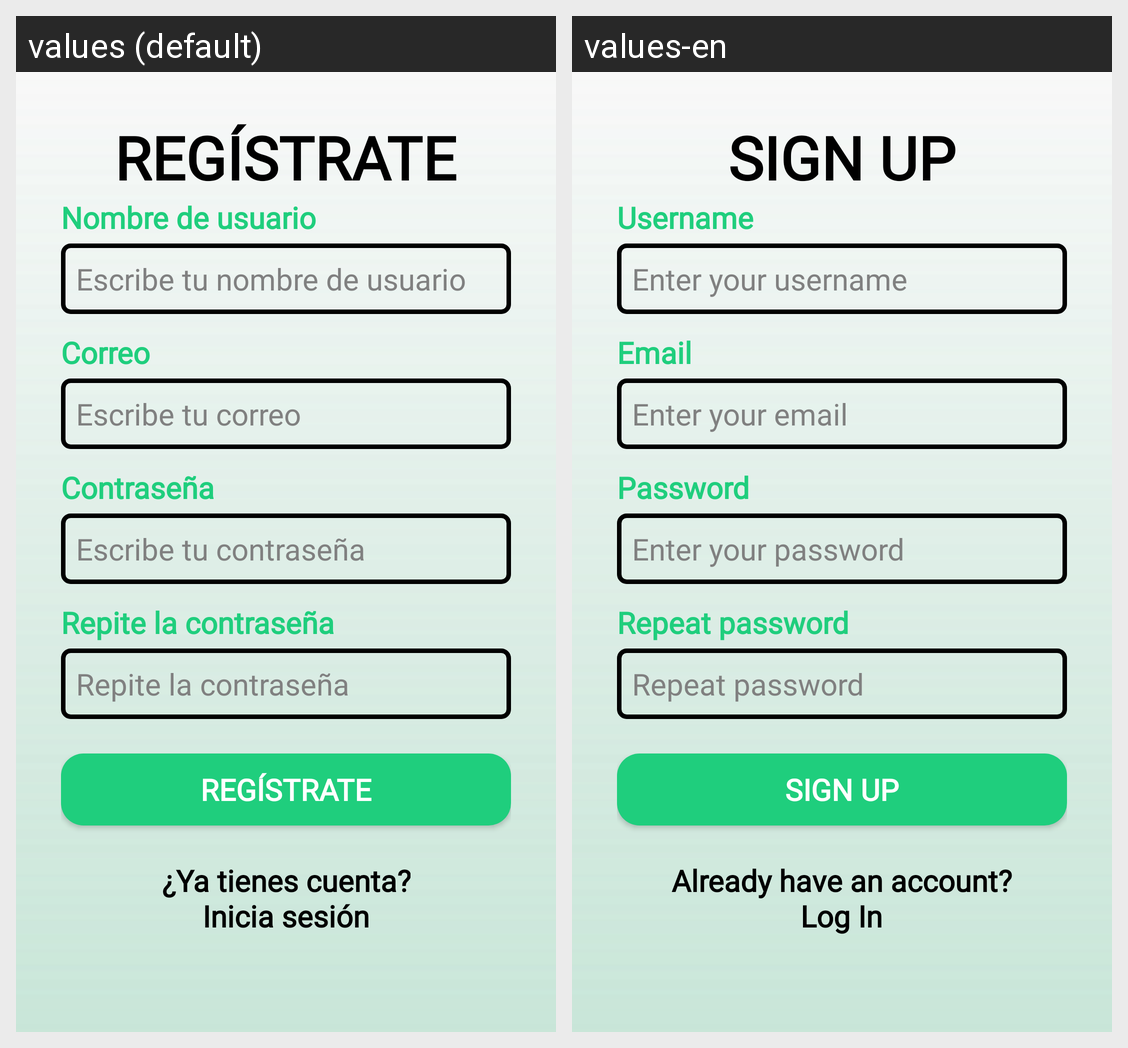

Translations of the strings shown on this Android screen, per locale in the grid:
Android screen res/layout/activity_registro.xml rendered under 2 locales, left to right: values (default), values-en. Device: Nexus 5 (rendered at 1080×1920; each locale shown at half size, 540×960, under a caption strip naming it); theme Theme._101Pipas.
Strings drawn on this screen, with the default value and each locale's value (text and hints the layout hard-codes, and strings that could not be matched under every locale, appear in the picture but are not listed):

registro_titulo_registrate
  values: REGÍSTRATE
  values-en: SIGN UP

registro_nombre_de_usuario
  values: Nombre de usuario
  values-en: Username

registro_escribe_nombre_usuario
  values: Escribe tu nombre de usuario
  values-en: Enter your username

registro_correo
  values: Correo
  values-en: Email

registro_escribe_tu_correo
  values: Escribe tu correo
  values-en: Enter your email

registro_contrasenia
  values: Contraseña
  values-en: Password

registro_escribe_tu_contrasenia
  values: Escribe tu contraseña
  values-en: Enter your password

registro_repite_contrasenia
  values: Repite la contraseña
  values-en: Repeat password

registro_registrate
  values: Regístrate
  values-en: Sign Up

registro_ya_tienes_cuenta
  values: ¿Ya tienes cuenta?
      Inicia sesión
  values-en: Already have an account?
      Log In
